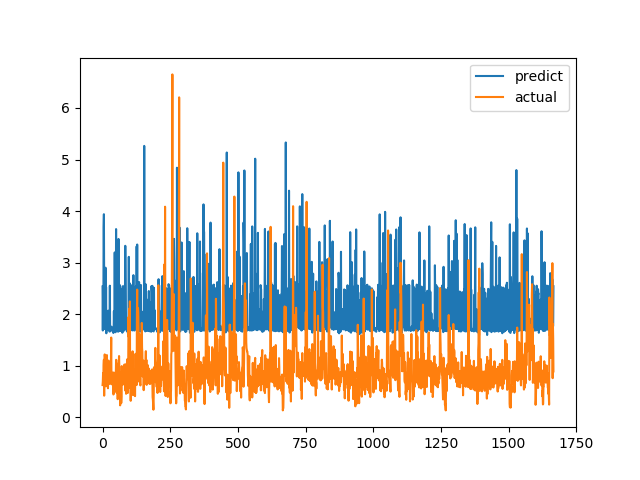

Source data for this figure (header and first rows):
predict, actual
2.537, 0.6238
1.683, 0.6915
2.413, 0.8558
1.991, 0.7094
3.681, 1.015
3.939, 1.116
2.568, 0.4183
2.214, 1.002
2.553, 1.219
1.715, 1.143
1.738, 0.6528
2.901, 0.6747
1.698, 0.601
2.524, 0.6695
1.629, 0.6538
1.865, 0.7814
1.861, 1.206
1.702, 0.8469
1.72, 0.8286
1.716, 0.6482
1.706, 0.5624
2.068, 0.7183
1.705, 1.1
2.051, 0.9542
1.724, 0.729
2.028, 0.6694
1.661, 0.8631
2.552, 0.6465
1.705, 0.8223
1.711, 0.9236
1.67, 0.8301
1.715, 1.067
1.728, 1.546
1.757, 0.6827
1.698, 0.6386
1.708, 0.6464
1.696, 0.6881
1.705, 0.7274
1.707, 0.65
1.664, 0.8694
1.635, 0.4409
1.693, 0.4519
2.057, 0.7575
1.7, 0.4952
1.661, 0.6851
3.198, 0.7244
1.702, 0.8654
1.711, 0.74
1.649, 0.8071
1.711, 0.8204
3.65, 1.114
1.729, 1.109
1.734, 0.4751
2.405, 1.039
1.886, 0.9458
1.724, 0.7878
2.414, 0.3505
1.661, 0.9368
2.517, 0.9868
3.459, 0.647
... 1,607 more rows
